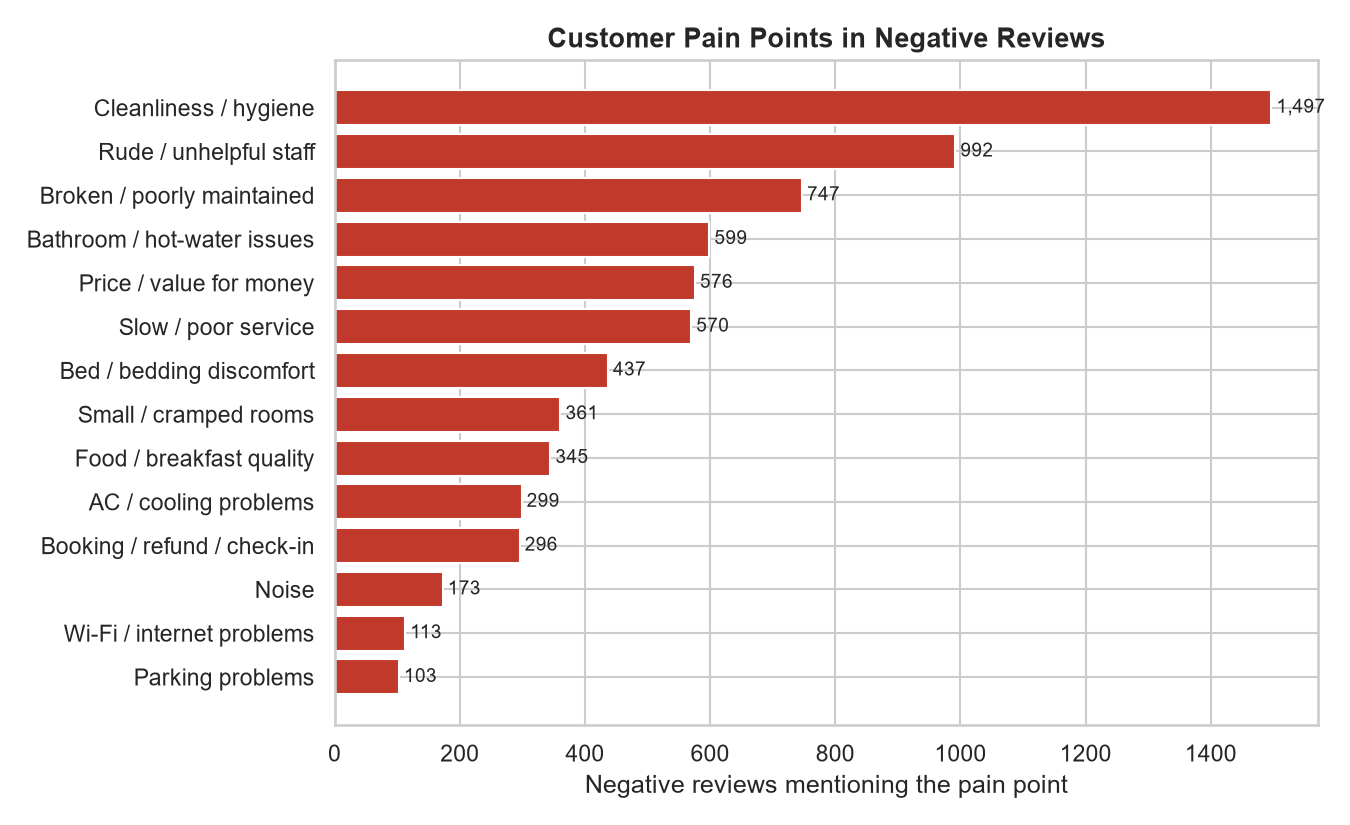

The table this chart was drawn from, first rows:
Rank, Pain Point, Negative Mentions, % of negative reviews, Mentions in low-rated (<3) reviews, Example Review
1, Cleanliness / hygiene, 1497, 30.7, 1665, Worst hotel, very dirty room, food is al…
2, Rude / unhelpful staff, 992, 20.4, 1067, Except for that Thin short boy reception…
3, Broken / poorly maintained, 747, 15.3, 822, Very worst experience in this stay, room…
4, Bathroom / hot-water issues, 599, 12.3, 617, Very very bad experience very bad rooms,…
5, Price / value for money, 576, 11.8, 637, I would rather not to give one star also…
6, Slow / poor service, 570, 11.7, 602, Worst rooms and worst service. The staff…
7, Bed / bedding discomfort, 437, 9.0, 470, Had a very bad experience staying at thi…
8, Small / cramped rooms, 361, 7.4, 431, One of the worst hotel in panjim small r…
9, Food / breakfast quality, 345, 7.1, 359, One of the worst hotel in panjim Very ve…
10, AC / cooling problems, 299, 6.1, 320, Hotel location is good. But staff behavi…
11, Booking / refund / check-in, 296, 6.1, 338, It is a very useless experience, it is a…
12, Noise, 173, 3.6, 181, The worst hotel. The noise in the hallwa…
13, Wi-Fi / internet problems, 113, 2.3, 115, Very bad xperience froud person No wifi …
14, Parking problems, 103, 2.1, 91, No parking, bad behavior of staff, more …
